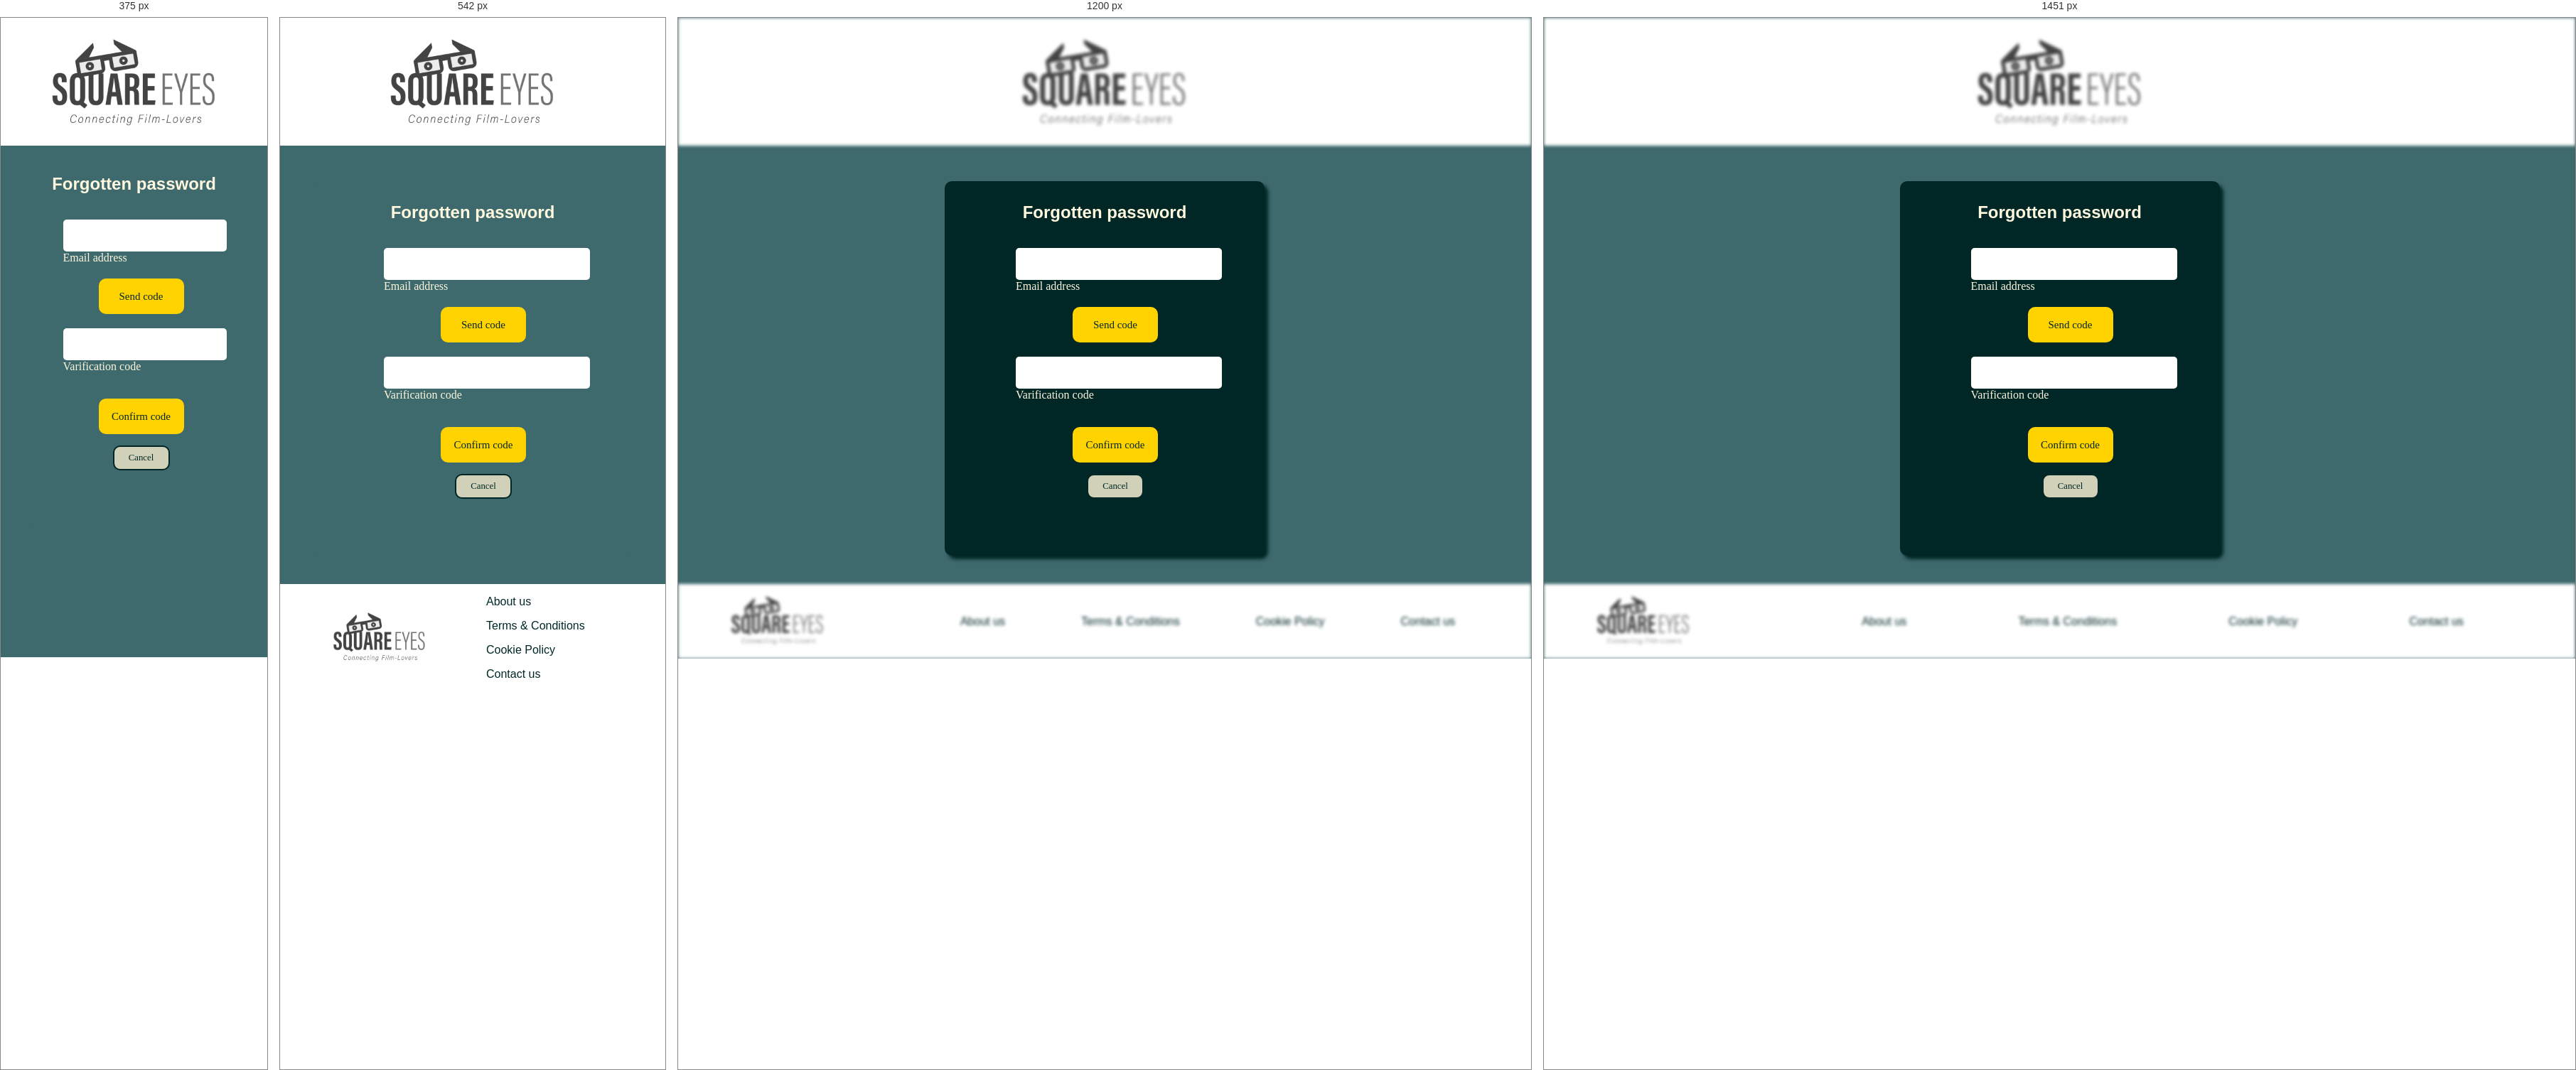
Rendered at 375 px, 542 px, 1200 px and 1451 px, left to right.

<!-- file: forgotten-password.html -->
<!DOCTYPE html>
<html lang="en">
<head>
  <meta charset="UTF-8">
  <meta http-equiv="X-UA-Compatible" content="IE=edge">
  <meta name="viewport" content="width=device-width, initial-scale=1.0">
  <meta name="description" content="Get authentic videos on Square Eyes directly from people who make them"/>
  <title>Square Eyes | Forgotten password</title>
  <link rel="preconnect" href="https://fonts.googleapis.com">
  <link rel="preconnect" href="https://fonts.gstatic.com" crossorigin>
  <link href="https://fonts.googleapis.com/css2?family=Outfit&display=swap" rel="stylesheet"> 
  <link rel="preconnect" href="https://fonts.googleapis.com">
  <link rel="preconnect" href="https://fonts.gstatic.com" crossorigin>
  <link href="https://fonts.googleapis.com/css2?family=Fraunces:opsz@9..144&display=swap" rel="stylesheet"> 
  <link rel="preconnect" href="https://fonts.googleapis.com">
<link rel="preconnect" href="https://fonts.gstatic.com" crossorigin>
<link href="https://fonts.googleapis.com/css2?family=Monda&display=swap" rel="stylesheet"> 
  <link href="/css/form.css" rel="stylesheet" />
</head>
<body>
    <header>
      <div class="logo">
        <a href="/index.html" class="colour"><img src="../images/SquareEyes.jpg" alt="Square Eyes logo" class="logo"/></a>
      </div>
    </header>
    <main>
        <div class="log-in">
            <h1>Forgotten password</h1>
            <form method="POST">
                <div class="form">
                    <input type="text" id="email" name="email" class="form__input" autocomplete="off" placeholder="">
                    <label for="email" class="form__label">Email address</label>
                </div>
                <input type="submit" value="Send code" class="cta code">
                <div class="form">
                    <input type="password" id="confirm-code" name="confirm-code" class="form__input" autocomplete="off" placeholder="">
                    <label for="confirm-code" class="form__label">Varification code</label>
                </div>
            </form>
            <a href="new-password.html"><input type="submit" value="Confirm code" class="cta code"></a>
            <a href="log-in.html"><input type="submit" value="Cancel" class="cta cancel"></a>
        </div>
    </main>
    <footer>
      <div>
        <a href="/index.html" class="colour"><img src="../images/SquareEyes.jpg" alt="Square Eyes logo" class="logo__footer"/></a>
      </div>
      <nav class="menu__footer">
        <ul>
          <li><a href="/footer/about-us.html" class="colour__footer">About us</a></li>
          <li><a href="/footer/terms-conditions.html" class="colour__footer">Terms & Conditions</a></li>
          <li><a href="/footer/cookie-policy.html" class="colour__footer">Cookie Policy</a></li>
          <li><a href="/footer/contact.html" class="colour__footer">Contact us</a></li>
        </ul>
      </nav>
    </footer>
</body>
</html>

/* @media block from form.css */
@media (max-width:850px) {
    header,
    footer {
        filter: none;
    }

    .log-in,
    .sign-in {
        background: var(--background);
        box-shadow: none;
        max-width: 450px;
        margin: 0 auto;
        display: flex;
        justify-content: center;
        flex-direction: column;
    }

    .forgotten {
        width: 150px;
        padding-left: 320px;
    }

}

/* @media block from form.css */
@media (max-width:465px) {
    .forgotten {
        font-size: 0.7em;
        padding-left: 300px;
    }
}

/* @media block from form.css */
@media (max-width:430px) {
    footer {
        display: none;
    }

    main {
        margin-top: 10px;
    }

    header,
    .logo {
        display: flex;
    }

    .log-in,
    .sign-in {
        margin: 0 10%;
    }


    .forgotten {
        font-size: 0.7em;
        padding-left: 205px;
    }

    .cta {
        margin-left: 100px;
    }

    .form {
        max-width: 190px;
        margin-left: 50px;
    }

    .cancel {
        margin-left: 120px;
    }

    .fa-regular {
        display: none;
    }

    .card-info,
    .buttons {
        margin: 0 15px;
    }

    .card-info {
        max-width: 265px;
    }

    .buttons .code {
        margin: 10px;
    }
}

/* @media block from media.css */
@media (min-width:1450px) {
    .movie {
        margin-left: 430px;
    }

    .description,
    .next {
        margin-left: 145px;
    }

    .description {
        max-width: 1100px;
    }
}

/* @media block from media.css */
@media (max-width:950px) {    
    header {
        grid-template-rows: 1fr 50px;
    }

    .menu {
        grid-row-start: 2;
        grid-column-start: 2;
    }

    .icons {
        grid-column-start: 3;
     }

    .user-menu__nav li {
        font-size: 1.1em;
    }

    footer {
        background-color: white;
        display: grid;
        grid-template-columns: 200px 1fr;
        align-items: center;
        margin-top: 50px;
    }

    .logo__footer {
        padding: 0px 30px;
    }
    
    .menu__footer ul {
        display: flex;
        gap: 3rem;
    }
}

/* @media block from media.css */
@media (max-width:800px) {
    header, 
    footer {
        filter: none;
    }

    header {
        grid-template-columns: repeat(3, 1fr);
    }

    .icons {
        grid-column-start: 3;
    }
}

/* @media block from media.css */
@media (max-width:710px) {
    .user-menu__nav ul {
        right: 0;
        top: 40px;
    }

    .menu__footer ul {
        display: flex;
        flex-direction: column;
        gap: 1rem;
    }
}

/* @media block from media.css */
@media (max-width:650px) {
    .user-menu__nav {
        right: 10px;
    }
}

/* @media block from media.css */
@media (max-width:620px) {
    .user-menu__nav ul {
        right: 0px;
    }
}

/* @media block from media.css */
@media (max-width:430px) {
    header {
        margin: 0;
        padding: 0;
    }

    .fa-magnifying-glass {
        display: none;
    }

    .user-menu__nav ul{
        background: rgba(1, 38, 38, .95);
        margin: 0;
        top: 70px;
        left: 0;
        right: 0;
        justify-content: center;
        align-items: center;
        border-radius: 0 0 10px 10px;
        padding: 10px 0;
        gap: 1em;
    }
    
    .user-menu__nav li {
        font-size: 1.1em;
    }

}